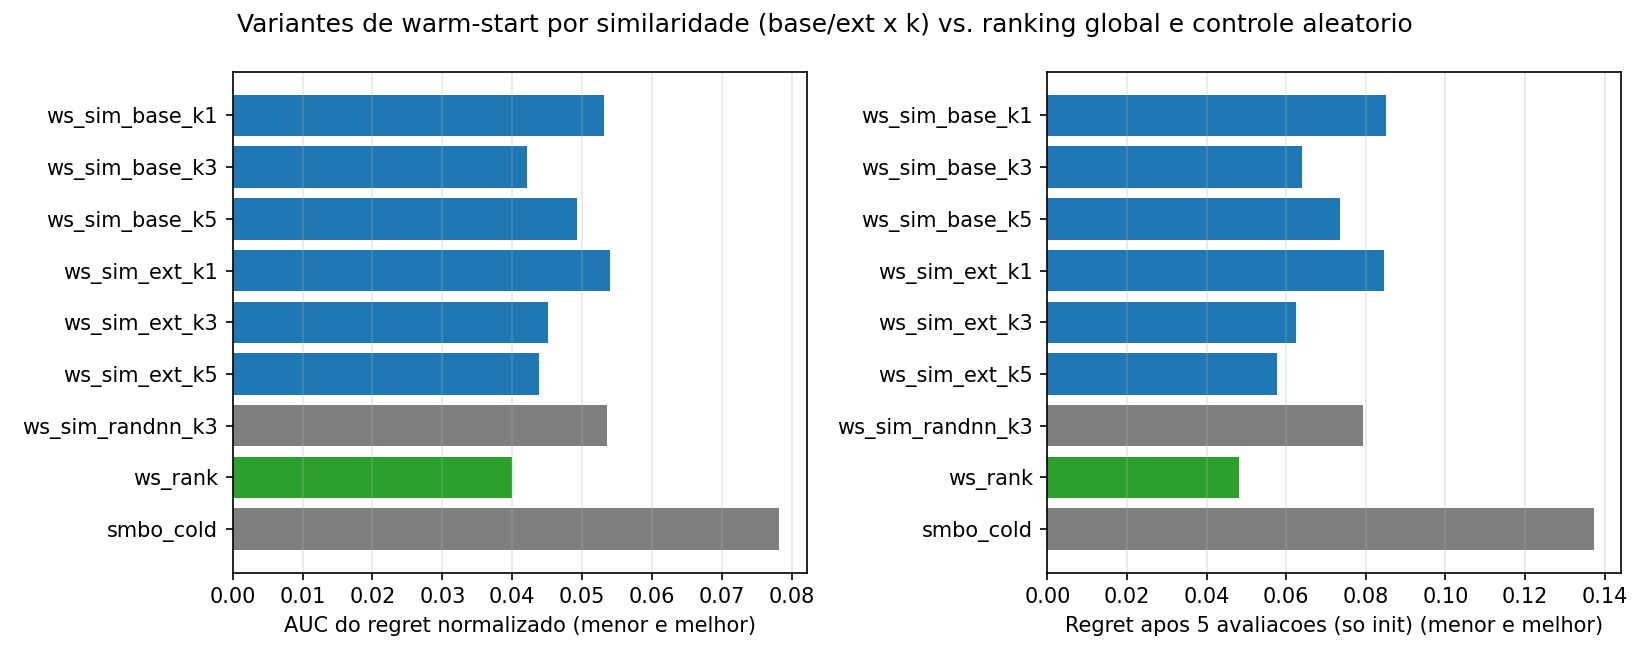

Data behind this chart, as committed beside it:
method, auc, regret@5, regret@15, regret@30, p_raw_auc_vs_ws_rank, p_raw@5_vs_ws_rank, p_raw@15_vs_ws_rank, p_raw@30_vs_ws_rank, p_raw_auc_vs_randnn
ws_sim_base_k1, 0.05312, 0.08503, 0.03925, 0.02304, 0.01026, 0.000316, 0.4823, 0.7954, 0.9924
ws_sim_base_k3, 0.0421, 0.06396, 0.02614, 0.01317, 0.5721, 0.1203, 0.09775, 0.144, 0.0009871
ws_sim_base_k5, 0.04928, 0.0736, 0.04121, 0.01994, 0.03286, 0.00378, 0.1457, 0.751, 0.2955
ws_sim_ext_k1, 0.05394, 0.08456, 0.04301, 0.02204, 0.003099, 0.0003421, 0.1405, 0.7803, 0.9086
ws_sim_ext_k3, 0.04513, 0.06245, 0.03414, 0.01709, 0.3326, 0.2301, 0.911, 0.7137, 0.02122
ws_sim_ext_k5, 0.04387, 0.05776, 0.03329, 0.0182, 0.1719, 0.1726, 0.6444, 0.1333, 0.000241
ws_sim_randnn_k3, 0.05352, 0.0792, 0.0431, 0.02097, 3.128163219123792e-05, 4.945666454148068e-08, 0.006131, 0.07029, 
ws_rank, 0.03998, 0.04822, 0.03336, 0.01733, , , , , 
smbo_cold, 0.07821, 0.1373, 0.05359, 0.02492, 8.060396794462577e-11, 1.8989254613188677e-12, 9.040639391599825e-05, 0.003837, 
